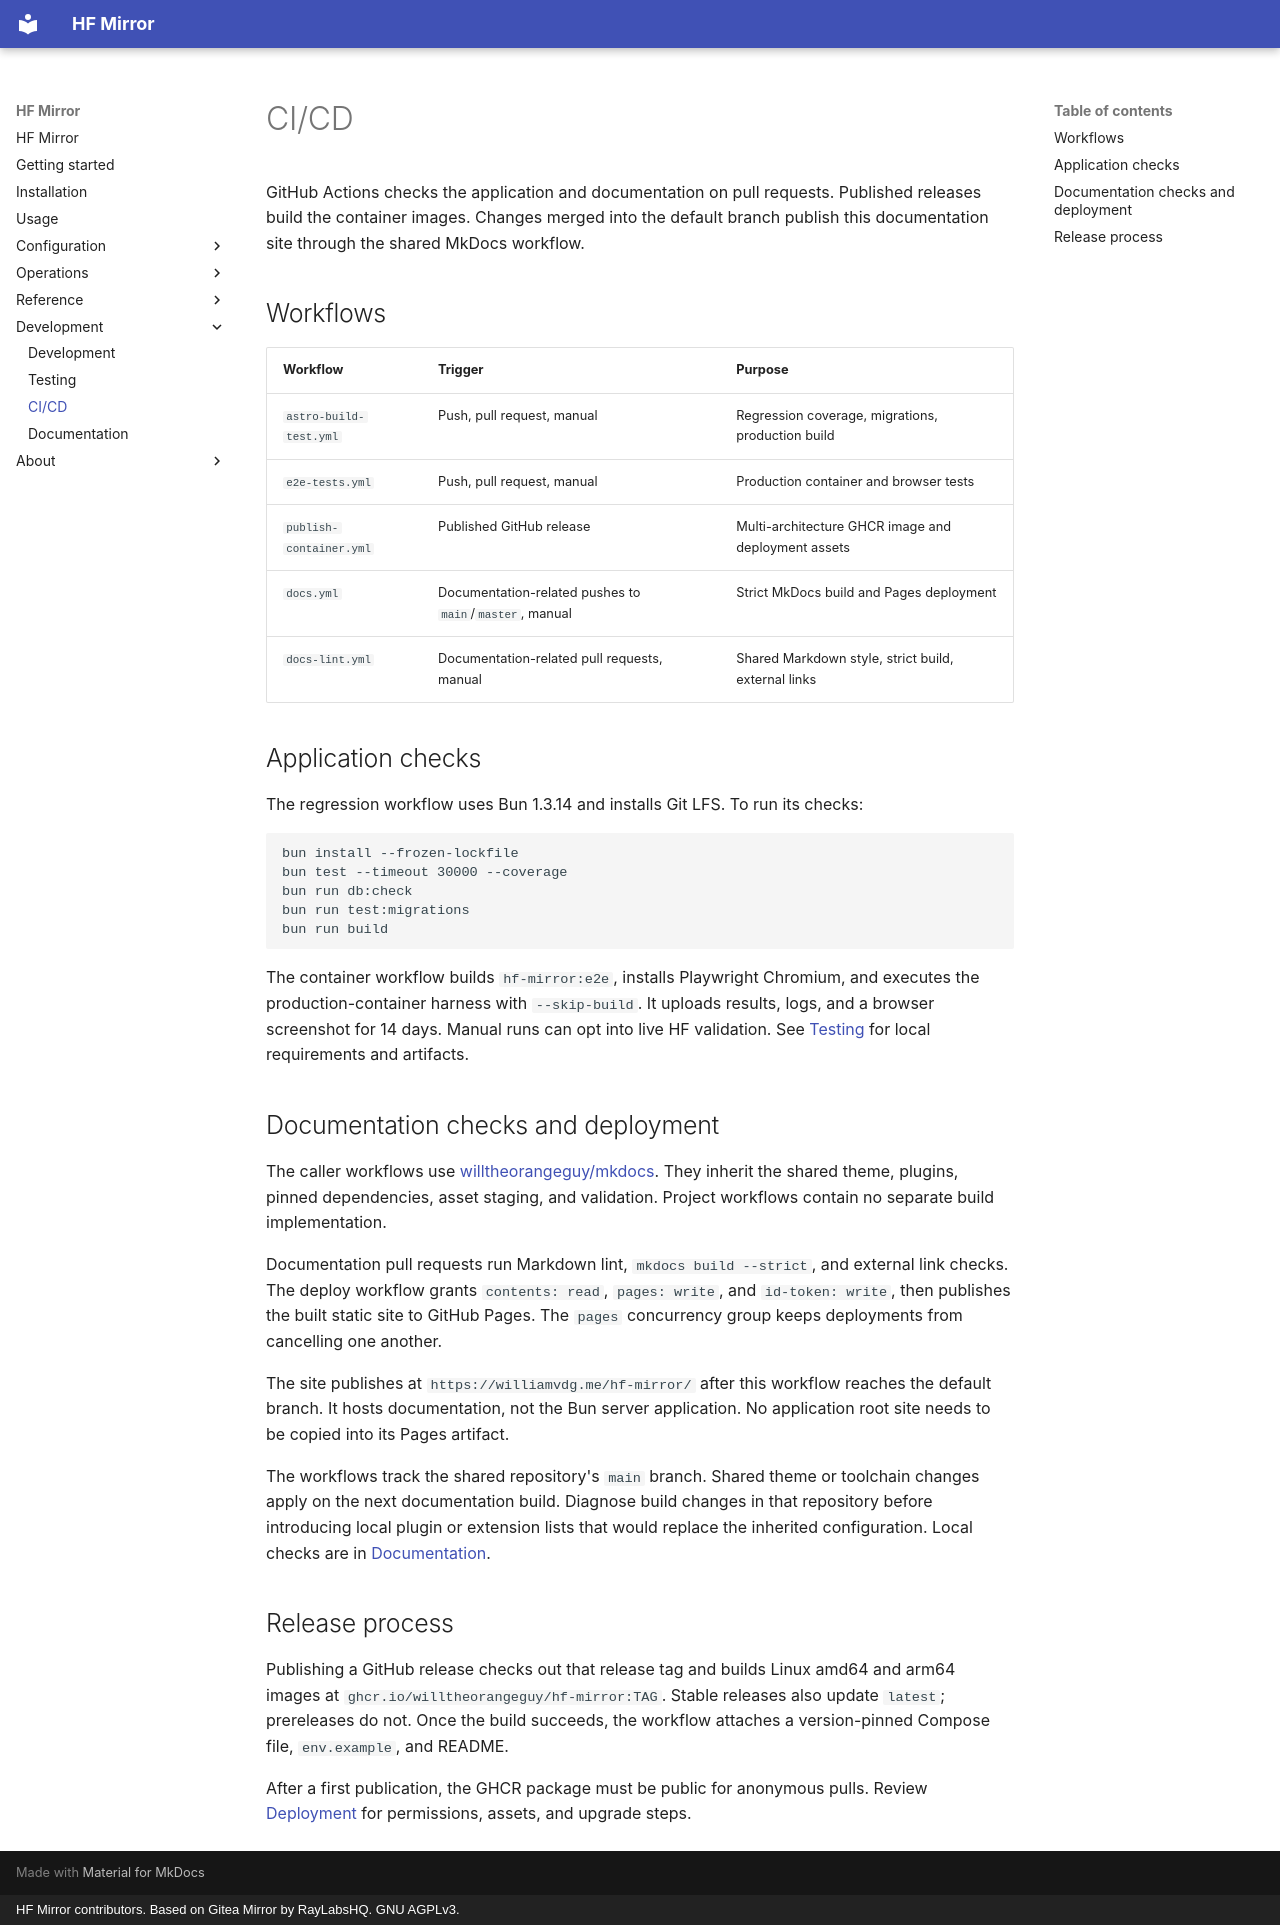

repository: willtheorangeguy/hf-mirror · page: ci-cd/index.html · generator: mkdocs · copyright: HF Mirror contributors. Based on Gitea Mirror by RayLabsHQ. GNU AGPLv3.

# CI/CD

GitHub Actions checks the application and documentation on pull requests.
Published releases build the container images. Changes merged into the default
branch publish this documentation site through the shared MkDocs workflow.

## Workflows

| Workflow | Trigger | Purpose |
| --- | --- | --- |
| `astro-build-test.yml` | Push, pull request, manual | Regression coverage, migrations, production build |
| `e2e-tests.yml` | Push, pull request, manual | Production container and browser tests |
| `publish-container.yml` | Published GitHub release | Multi-architecture GHCR image and deployment assets |
| `docs.yml` | Documentation-related pushes to `main`/`master`, manual | Strict MkDocs build and Pages deployment |
| `docs-lint.yml` | Documentation-related pull requests, manual | Shared Markdown style, strict build, external links |

## Application checks

The regression workflow uses Bun 1.3.14 and installs Git LFS. To run its checks:

```bash
bun install --frozen-lockfile
bun test --timeout 30000 --coverage
bun run db:check
bun run test:migrations
bun run build
```

The container workflow builds `hf-mirror:e2e`, installs Playwright Chromium, and
executes the production-container harness with `--skip-build`. It uploads results,
logs, and a browser screenshot for 14 days. Manual runs can opt into live HF
validation. See [Testing](testing.md) for local requirements and artifacts.

## Documentation checks and deployment

The caller workflows use
[willtheorangeguy/mkdocs](https://github.com/willtheorangeguy/mkdocs). They inherit
the shared theme, plugins, pinned dependencies, asset staging, and validation.
Project workflows contain no separate build implementation.

Documentation pull requests run Markdown lint, `mkdocs build --strict`, and
external link checks. The deploy workflow grants `contents: read`, `pages: write`,
and `id-token: write`, then publishes the built static site to GitHub Pages.
The `pages` concurrency group keeps deployments from cancelling one another.

The site publishes at `https://williamvdg.me/hf-mirror/` after this workflow
reaches the default branch. It hosts documentation, not the Bun server
application. No application root
site needs to be copied into its Pages artifact.

The workflows track the shared repository's `main` branch. Shared theme or
toolchain changes apply on the next documentation build. Diagnose build changes
in that repository before introducing local plugin or extension lists that would
replace the inherited configuration. Local checks are in
[Documentation](documentation.md).

## Release process

Publishing a GitHub release checks out that release tag and builds Linux amd64
and arm64 images at `ghcr.io/willtheorangeguy/hf-mirror:TAG`. Stable releases also
update `latest`; prereleases do not. Once the build succeeds, the workflow
attaches a version-pinned Compose file, `env.example`, and README.

After a first publication, the GHCR package must be public for anonymous pulls.
Review [Deployment](deployment.md) for permissions, assets, and upgrade steps.
